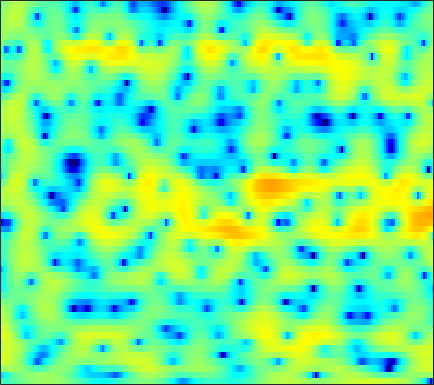

Values plotted in this chart, from the file beside it:
-4.7984, -4.5287, -4.1385, -3.7152, -3.3797, -2.9124, -2.4394, -2.0871, -1.6229, -1.1757, -0.74709, -0.44505, -0.066957, 0.28015, 0.5192, 0.80902, 1.0585, 1.2129, 1.3816, 1.5031, 1.582, 1.6128, 1.61, 1.5554
-10.99, -8.795, -6.595, -4.927, -3.919, -2.818, -1.93, -1.378, -0.764, -0.2691, 0.1269, 0.3699, 0.6375, 0.8508, 0.9836, 1.131, 1.25, 1.326, 1.41, 1.475, 1.513, 1.522, 1.503, 1.44
1.215, 1.33, 1.496, 1.639, 1.712, 1.737, 1.664, 1.536, 1.266, 0.8673, 0.3386, -0.1399, -0.8756, -1.682, -2.298, -3.055, -3.591, -3.76, -3.622, -3.132, -2.441, -1.878, -1.149, -0.5013
4.765, 4.632, 4.403, 4.1, 3.812, 3.33, 2.717, 2.163, 1.273, 0.1832, -1.147, -2.328, -4.201, -6.524, -8.668, -12.23, -16.42, -17.86, -15.06, -11.63, -8.971, -7.378, -5.609, -4.131
4.904, 4.866, 4.739, 4.504, 4.245, 3.776, 3.156, 2.588, 1.682, 0.5921, -0.6901, -1.769, -3.375, -5.163, -6.603, -8.608, -10.68, -12.23, -14.13, -15.19, -14.46, -12.95, -10.57, -8.265
3.274, 3.752, 4.16, 4.326, 4.302, 4.087, 3.679, 3.26, 2.555, 1.694, 0.6983, -0.1316, -1.361, -2.724, -3.819, -5.386, -7.063, -8.381, -10.02, -11.08, -11.13, -10.51, -9.242, -7.924
3.503, 4.03, 4.418, 4.499, 4.38, 4.014, 3.431, 2.876, 2.018, 1.082, 0.1465, -0.5124, -1.29, -1.927, -2.319, -2.751, -3.111, -3.364, -3.683, -4.001, -4.347, -4.648, -5.175, -5.97
5.66, 5.533, 5.209, 4.665, 4.098, 3.098, 1.78, 0.5482, -1.476, -4.039, -7.207, -9.614, -10.79, -8.841, -7.031, -5.073, -3.64, -2.85, -2.109, -1.669, -1.478, -1.498, -1.712, -2.147
4.924, 4.565, 3.955, 3.174, 2.468, 1.364, 0.06917, -1.042, -2.702, -4.533, -6.311, -7.293, -7.656, -6.868, -5.88, -4.487, -3.239, -2.442, -1.582, -0.9378, -0.4768, -0.2479, -0.0738, -0.01367
3.823, 3.42, 2.745, 1.916, 1.206, 0.1616, -0.9452, -1.774, -2.788, -3.583, -4.057, -4.167, -3.997, -3.535, -3.054, -2.305, -1.529, -0.9798, -0.3327, 0.1936, 0.5866, 0.7886, 0.9387, 0.959
3.524, 3.109, 2.359, 1.368, 0.4391, -1.091, -3.006, -4.737, -7.408, -9.953, -10.41, -8.998, -6.505, -4.284, -2.911, -1.401, -0.1924, 0.5348, 1.305, 1.86, 2.211, 2.345, 2.352, 2.168
2.358, 2.079, 1.54, 0.7856, 0.05475, -1.165, -2.702, -4.081, -6.125, -7.86, -8.03, -6.959, -4.94, -2.992, -1.723, -0.3193, 0.7869, 1.445, 2.119, 2.577, 2.819, 2.864, 2.733, 2.371
-0.354, -0.3378, -0.3846, -0.5231, -0.6795, -0.9551, -1.287, -1.544, -1.824, -1.933, -1.844, -1.638, -1.188, -0.6155, -0.1494, 0.4786, 1.056, 1.443, 1.868, 2.164, 2.313, 2.318, 2.17, 1.829
-4.033, -3.499, -2.812, -2.226, -1.865, -1.499, -1.25, -1.122, -1.006, -0.9299, -0.8559, -0.7773, -0.6135, -0.3702, -0.1395, 0.2315, 0.6549, 0.9858, 1.404, 1.756, 2.014, 2.125, 2.145, 2.011
-8.902, -6.949, -4.959, -3.469, -2.62, -1.799, -1.268, -1.032, -0.9489, -1.113, -1.449, -1.772, -2.219, -2.486, -2.441, -2.003, -1.202, -0.4923, 0.448, 1.28, 1.942, 2.311, 2.635, 2.779
-8.055, -6.483, -4.614, -3.039, -2.075, -1.09, -0.4674, -0.2703, -0.376, -0.9452, -2.115, -3.529, -6.497, -11.63, -16.25, -10.84, -5.55, -2.995, -0.6422, 0.9649, 2.049, 2.609, 3.088, 3.318
-8.421, -6.875, -4.791, -2.918, -1.736, -0.4516, 0.4432, 0.8445, 1.049, 0.8729, 0.2728, -0.4141, -1.536, -2.597, -2.938, -2.481, -1.325, -0.385, 0.7096, 1.499, 1.972, 2.142, 2.176, 2.031
-12.71, -9.21, -5.836, -3.301, -1.81, -0.2262, 0.9486, 1.623, 2.242, 2.58, 2.689, 2.671, 2.561, 2.379, 2.256, 2.113, 1.981, 1.847, 1.582, 1.124, 0.4443, -0.2204, -1.282, -2.441
-6.934, -5.663, -3.887, -2.227, -1.089, 0.2319, 1.314, 1.989, 2.701, 3.19, 3.507, 3.622, 3.635, 3.52, 3.34, 2.976, 2.455, 1.946, 1.047, -0.1489, -1.732, -3.269, -6.01, -10.03
-5.326, -4.266, -2.876, -1.586, -0.69, 0.3858, 1.334, 1.929, 2.572, 3.058, 3.38, 3.502, 3.507, 3.363, 3.136, 2.693, 2.073, 1.489, 0.5336, -0.6074, -1.99, -3.186, -4.977, -6.832
-5.151, -4.073, -2.784, -1.606, -0.7909, 0.1998, 1.092, 1.668, 2.296, 2.79, 3.091, 3.211, 3.216, 3.013, 2.745, 2.234, 1.566, 0.9812, 0.1335, -0.7701, -1.682, -2.318, -3.112, -3.738
-4.826, -4.048, -3.018, -1.994, -1.215, -0.1931, 0.7444, 1.401, 2.189, 2.795, 3.19, 3.353, 3.368, 3.105, 2.743, 2.02, 1.04, 0.1694, -1.095, -2.334, -3.245, -3.597, -3.627, -3.362
-6.081, -5.809, -5.188, -4.251, -3.384, -2.026, -0.5846, 0.4653, 1.748, 2.763, 3.53, 3.877, 4.019, 3.823, 3.403, 2.447, 0.9674, -0.5956, -3.514, -7.909, -14.41, -14.1, -8.287, -4.736
-12.89, -13.4, -14.02, -13.83, -12.28, -8.774, -5.25, -2.936, -0.5139, 1.33, 2.649, 3.315, 3.809, 3.878, 3.65, 2.99, 1.914, 0.8288, -0.9237, -2.874, -4.233, -4.404, -3.563, -2.258
-26.77, -21.12, -19.36, -19.43, -17.1, -11.68, -7.103, -4.39, -1.627, 0.4284, 1.871, 2.628, 3.3, 3.551, 3.529, 3.243, 2.721, 2.22, 1.455, 0.6922, 0.0543, -0.3129, -0.5909, -0.7253
-8.833, -8.622, -7.779, -6.562, -5.48, -3.836, -2.081, -0.8191, 0.6417, 1.871, 2.775, 3.249, 3.637, 3.748, 3.675, 3.373, 2.879, 2.41, 1.681, 0.8968, 0.03561, -0.6094, -1.428, -2.241
-1.291, -1.16, -0.8189, -0.2855, 0.1734, 0.8714, 1.578, 2.081, 2.681, 3.127, 3.405, 3.509, 3.43, 3.184, 2.861, 2.27, 1.492, 0.7901, -0.2645, -1.48, -2.787, -3.821, -5.282, -6.718
1.691, 1.853, 2.108, 2.394, 2.632, 2.926, 3.184, 3.305, 3.394, 3.331, 3.126, 2.861, 2.373, 1.702, 1.089, 0.1318, -0.9982, -1.986, -3.532, -5.346, -7.458, -9.229, -11.76, -13.82
2.548, 2.785, 3.123, 3.442, 3.663, 3.863, 3.952, 3.916, 3.708, 3.306, 2.7, 2.084, 1.141, 0.00416, -0.9042, -2.176, -3.465, -4.484, -6.016, -7.903, -10.48, -13, -18.41, -28.89
1.63, 2.116, 2.847, 3.561, 4.009, 4.451, 4.648, 4.643, 4.339, 3.712, 2.696, 1.665, -0.09602, -2.225, -3.989, -6.073, -7.209, -7.354, -7.244, -7.448, -8.021, -8.678, -9.708, -10.44
-3.475, -1.742, 0.4932, 2.339, 3.402, 4.448, 5.064, 5.237, 5.117, 4.528, 3.462, 2.26, 0.007642, -3.321, -7.005, -15.33, -15.72, -10.42, -6.867, -5.134, -4.349, -4.18, -4.156, -4.432
-10.2, -6.281, -2.538, 0.05354, 1.501, 2.899, 3.832, 4.225, 4.422, 4.236, 3.676, 3.041, 1.895, 0.5222, -0.5183, -1.671, -2.263, -2.307, -2.108, -1.866, -1.791, -1.87, -2.193, -2.733
-5.051, -3.884, -2.271, -0.7685, 0.24, 1.363, 2.217, 2.699, 3.113, 3.291, 3.217, 3.055, 2.673, 2.198, 1.8, 1.288, 0.8113, 0.494, 0.09172, -0.3271, -0.8303, -1.258, -2.014, -2.933
-3.588, -2.926, -2.057, -1.176, -0.5189, 0.3425, 1.11, 1.647, 2.21, 2.63, 2.878, 2.947, 2.915, 2.749, 2.547, 2.199, 1.778, 1.422, 0.9019, 0.3002, -0.3729, -0.9422, -1.836, -2.88
-3.095, -3.088, -2.97, -2.599, -2.102, -1.212, -0.1365, 0.6347, 1.566, 2.297, 2.825, 3.059, 3.198, 3.13, 2.974, 2.63, 2.177, 1.772, 1.174, 0.5362, -0.1392, -0.6808, -1.426, -2.275
-3.223, -4.703, -7.181, -8.947, -7.964, -4.816, -1.928, -0.2548, 1.452, 2.62, 3.357, 3.677, 3.805, 3.653, 3.372, 2.814, 2.087, 1.47, 0.6075, -0.1834, -0.85, -1.238, -1.596, -1.881
-1.158, -2.769, -5.497, -7.515, -6.576, -3.445, -0.6363, 0.9597, 2.515, 3.521, 4.056, 4.195, 4.048, 3.554, 2.953, 1.854, 0.4022, -0.8864, -2.793, -4.668, -5.786, -5.793, -4.995, -3.841
1.438, 1.144, 0.8392, 0.7957, 0.9911, 1.521, 2.194, 2.685, 3.19, 3.471, 3.467, 3.255, 2.704, 1.794, 0.8763, -0.7274, -2.837, -4.871, -8.52, -14.43, -27.83, -18.72, -11.52, -7.888
2.008, 2.232, 2.49, 2.717, 2.88, 3.088, 3.23, 3.288, 3.237, 3.011, 2.583, 2.107, 1.248, 0.1249, -0.9117, -2.523, -4.381, -5.917, -7.995, -9.828, -10.84, -10.82, -9.967, -8.518
1.997, 2.503, 3.037, 3.421, 3.627, 3.776, 3.778, 3.677, 3.398, 2.925, 2.242, 1.603, 0.542, -0.7243, -1.823, -3.473, -5.319, -6.818, -8.889, -10.93, -12.45, -12.79, -12.12, -10.41
1.992, 2.6, 3.247, 3.727, 3.977, 4.136, 4.118, 3.965, 3.584, 2.983, 2.136, 1.366, 0.1227, -1.335, -2.528, -4.298, -6.248, -7.892, -10.6, -14.28, -21.21, -35.01, -19.11, -12.94
1.659, 2.292, 3.025, 3.607, 3.915, 4.179, 4.224, 4.109, 3.715, 3.041, 2.082, 1.115, -0.4212, -2.269, -3.79, -5.765, -7.44, -8.338, -9.188, -9.774, -10.05, -9.846, -8.888, -7.374
0.08307, 0.915, 1.911, 2.728, 3.225, 3.737, 4.014, 4.066, 3.874, 3.329, 2.389, 1.358, -0.5469, -3.24, -6.093, -11.66, -18.16, -14.43, -9.473, -6.763, -4.987, -4.029, -2.941, -2.097
-3.97, -2.841, -1.648, -0.5779, 0.2222, 1.16, 1.981, 2.43, 2.791, 2.808, 2.395, 1.84, 0.6687, -0.9773, -2.474, -4.498, -5.635, -5.311, -3.939, -2.405, -1.138, -0.3473, 0.4217, 0.9467
-8.622, -8.778, -8.952, -8.103, -6.679, -4.412, -2.346, -1.112, 0.1299, 0.94, 1.36, 1.442, 1.32, 0.9989, 0.6948, 0.3242, 0.11, 0.1018, 0.2685, 0.5866, 0.9246, 1.165, 1.41, 1.572
-10.16, -12.75, -19.15, -20.5, -13.54, -8.211, -4.932, -3.124, -1.375, -0.1342, 0.7494, 1.182, 1.564, 1.759, 1.818, 1.808, 1.762, 1.7, 1.619, 1.52, 1.42, 1.306, 1.178, 1.036
-5.285, -5.999, -6.586, -6.418, -5.79, -4.48, -3.028, -1.976, -0.7573, 0.256, 1.05, 1.537, 2.008, 2.316, 2.446, 2.498, 2.411, 2.265, 1.961, 1.525, 0.988, 0.5313, -0.1195, -0.7423
-1.329, -1.728, -2.065, -2.131, -2.023, -1.618, -1.044, -0.5625, 0.1579, 0.8583, 1.496, 1.938, 2.408, 2.736, 2.874, 2.91, 2.742, 2.493, 1.953, 1.189, 0.1292, -0.85, -2.541, -4.656
0.1251, -0.5289, -1.216, -1.602, -1.693, -1.585, -1.288, -0.9766, -0.4169, 0.2407, 0.9877, 1.546, 2.218, 2.722, 2.957, 3.053, 2.879, 2.576, 1.928, 1.023, -0.1956, -1.318, -3.247, -5.885
-1.15, -2.863, -4.8, -5.512, -5.249, -4.771, -4.468, -4.345, -3.978, -2.995, -1.466, -0.301, 1.161, 2.231, 2.72, 3.006, 2.863, 2.484, 1.683, 0.5801, -0.5887, -1.396, -2.199, -2.553
-2.261, -6.439, -16.73, -14.08, -9.541, -7.385, -7.815, -9.877, -17.85, -14.26, -5.921, -2.552, 0.3009, 2.026, 2.771, 3.148, 2.879, 2.242, 0.7843, -1.508, -4.679, -7.193, -7.484, -4.494
1.128, -0.1773, -1.655, -2.494, -2.797, -3.07, -3.574, -4.128, -4.497, -3.775, -2.13, -0.8402, 0.6389, 1.636, 2.074, 2.182, 1.786, 1.156, -0.2405, -2.291, -5.01, -7.09, -7.16, -4.395
1.871, 1.484, 1.02, 0.6196, 0.381, 0.1153, -0.0904, -0.2059, -0.2379, -0.1285, 0.07512, 0.2801, 0.4859, 0.5708, 0.5253, 0.323, -0.03591, -0.3858, -0.9259, -1.488, -1.952, -2.11, -1.971, -1.488
1.443, 1.603, 1.768, 1.86, 1.894, 1.871, 1.792, 1.71, 1.524, 1.261, 0.9221, 0.6185, 0.1057, -0.5016, -1.006, -1.634, -2.133, -2.376, -2.45, -2.32, -2.058, -1.782, -1.405, -1.029
0.5439, 1.288, 2.062, 2.623, 2.904, 3.12, 3.153, 3.061, 2.771, 2.281, 1.569, 0.8433, -0.381, -1.95, -3.341, -5.384, -7.062, -7.415, -6.529, -4.977, -3.505, -2.621, -1.707, -1.081
-0.4579, 0.7409, 1.96, 2.827, 3.282, 3.666, 3.803, 3.739, 3.453, 2.906, 2.05, 1.171, -0.3855, -2.545, -4.753, -9.032, -16.54, -19.09, -11.22, -6.935, -4.406, -3.146, -1.977, -1.272
-0.7018, 0.3379, 1.456, 2.304, 2.782, 3.216, 3.43, 3.451, 3.279, 2.875, 2.221, 1.574, 0.488, -0.8336, -1.935, -3.404, -4.514, -4.87, -4.662, -3.971, -3.183, -2.641, -2.11, -1.787
-0.4983, 0.1509, 0.92, 1.581, 1.998, 2.436, 2.732, 2.859, 2.868, 2.698, 2.358, 1.99, 1.367, 0.6379, 0.06215, -0.6999, -1.367, -1.758, -2.131, -2.352, -2.456, -2.493, -2.538, -2.606
